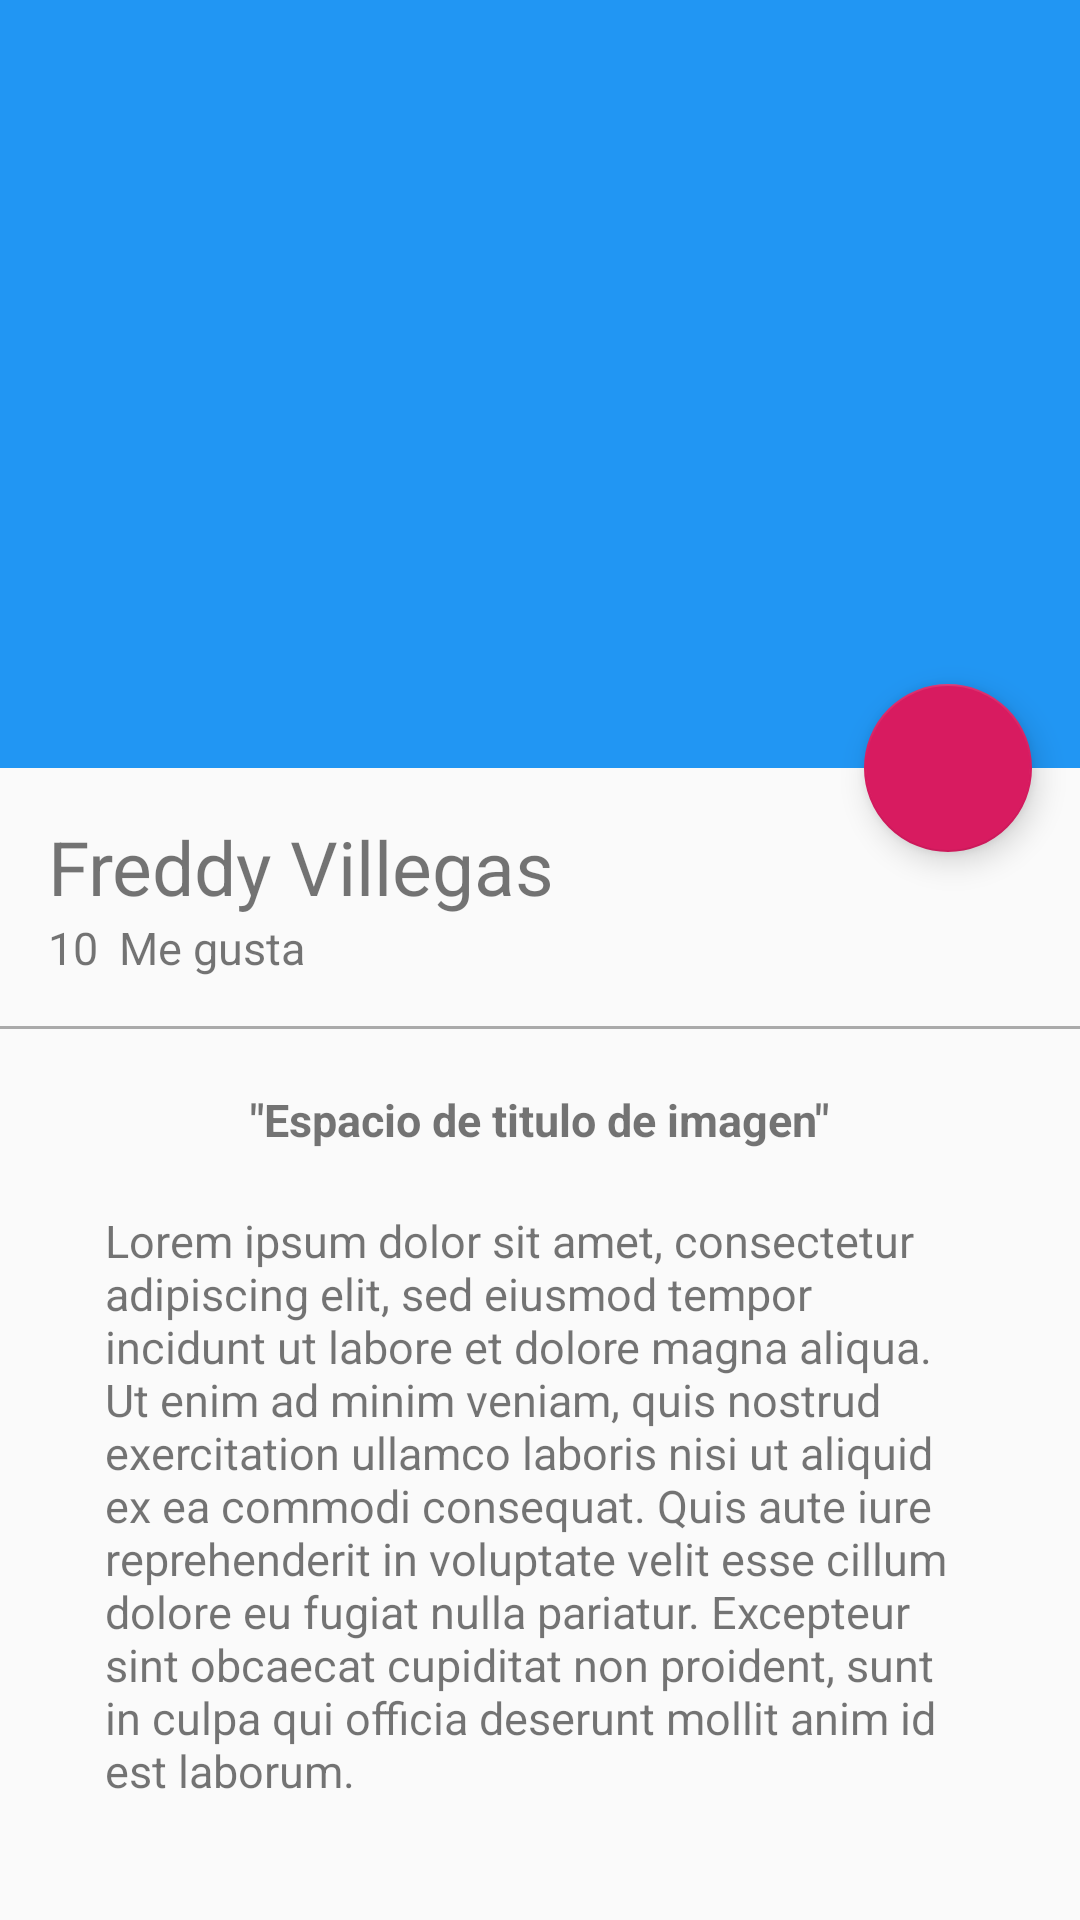

Here is an Android app screen rendered from its layout file. Give the layout XML and the strings, colors and styles it references.
<!-- AndroidManifest.xml: application theme AppTheme -->
<!-- res/layout/activity_picture_detail.xml -->
<?xml version="1.0" encoding="utf-8"?>
<android.support.design.widget.CoordinatorLayout
    xmlns:android="http://schemas.android.com/apk/res/android"
    xmlns:app="http://schemas.android.com/apk/res-auto"
    xmlns:tools="http://schemas.android.com/tools"
    android:layout_width="match_parent"
    android:layout_height="match_parent"
    android:fitsSystemWindows="true"
    tools:context=".view.PictureDetailActivity">

    <android.support.design.widget.AppBarLayout
        android:id="@+id/appBar"
        android:layout_width="match_parent"
        android:layout_height="@dimen/appbarlayout_height"
        android:theme="@style/ThemeOverlay.AppCompat.Dark.ActionBar">

        <android.support.design.widget.CollapsingToolbarLayout
            android:id="@+id/collapsingToolbar"
            android:layout_width="match_parent"
            android:layout_height="match_parent"
            app:layout_scrollFlags="scroll|exitUntilCollapsed"
            app:contentScrim="@color/colorPrimary">

            <ImageView
                android:id="@+id/imageHeader"
                android:layout_width="match_parent"
                android:layout_height="match_parent"
                android:scaleType="centerCrop"
                android:background="@drawable/image"
                app:layout_collapseMode="parallax"
                android:fitsSystemWindows="true"
                android:transitionName="@string/transitonname_picture"/>

            

            <android.support.v7.widget.Toolbar
                android:id="@+id/toolbas"
                android:layout_width="match_parent"
                android:layout_height="?attr/actionBarSize"
                app:popupTheme="@style/ThemeOverlay.AppCompat.Light"
                app:layout_collapseMode="pin"/>

                

        </android.support.design.widget.CollapsingToolbarLayout>

    </android.support.design.widget.AppBarLayout>

    <android.support.v4.widget.NestedScrollView
        android:layout_width="match_parent"
        android:layout_height="match_parent"
        app:layout_behavior="@string/appbar_scrolling_view_behavior">

        <LinearLayout
            android:layout_width="match_parent"
            android:layout_height="match_parent"
            android:orientation="vertical"
            android:paddingTop="@dimen/activity_vertical_margin">

            <TextView
                android:id="@+id/usernamedetail"
                android:layout_width="wrap_content"
                android:layout_height="wrap_content"
                android:textSize="@dimen/textsize_usernamedetail"
                android:text="@string/username_card"
                android:paddingLeft="@dimen/activity_horizontal_margin"
                android:paddingRight="@dimen/activity_vertical_margin"/>

            <LinearLayout
                android:layout_width="match_parent"
                android:layout_height="wrap_content"
                android:orientation="horizontal"
                android:paddingBottom="@dimen/activity_vertical_margin"
                android:paddingLeft="@dimen/activity_horizontal_margin"
                android:paddingRight="@dimen/activity_horizontal_margin">

                <TextView
                    android:id="@+id/likeNumberDetail"
                    android:layout_width="wrap_content"
                    android:layout_height="wrap_content"
                    android:textSize="@dimen/textsize_likenumberdetail"
                    android:text="@string/ten" />

                <TextView
                    android:id="@+id/secondWordDetail"
                    android:layout_width="wrap_content"
                    android:layout_height="wrap_content"
                    android:textSize="@dimen/textsize_likenumberdetail"
                    android:text="@string/secondword_detail"
                    android:layout_marginLeft="@dimen/marginleft_secondWord"/>

            </LinearLayout>

            <View
                android:layout_width="match_parent"
                android:layout_height="@dimen/height_divider"
                android:background="@android:color/darker_gray"/>

            <TextView
                android:id="@+id/titleImage"
                android:layout_width="wrap_content"
                android:layout_height="wrap_content"
                android:textSize="@dimen/textsize_likenumberdetail"
                android:text="@string/titleimagedetail"
                android:layout_gravity="center_horizontal"
                android:textStyle="bold"
                android:paddingTop="@dimen/paddingtop_tittleimagedetail"/>

            <TextView
                android:id="@+id/textContentImageDetail"
                android:layout_width="wrap_content"
                android:layout_height="wrap_content"
                android:textSize="@dimen/textsize_likenumberdetail"
                android:text="@string/lorem"
                android:layout_gravity="center_horizontal"
                android:paddingTop="@dimen/paddingtop_tittleimagedetail"
                android:paddingLeft="@dimen/padding_horizontal_content_textdetail"
                android:paddingRight="@dimen/padding_horizontal_content_textdetail"/>

        </LinearLayout>

    </android.support.v4.widget.NestedScrollView>

    <android.support.design.widget.FloatingActionButton
        android:id="@+id/fab"
        android:layout_width="wrap_content"
        android:layout_height="wrap_content"
        android:layout_margin="@dimen/fab_margin"
        android:src="@drawable/heart"
        app:layout_anchor="@+id/appBar"
        app:layout_anchorGravity="bottom|end"/>

</android.support.design.widget.CoordinatorLayout>
<!-- resources referenced by this layout -->
<resources>
  <color name="colorPrimary">#2196F3</color>
  <dimen name="activity_horizontal_margin">16dp</dimen>
  <dimen name="activity_vertical_margin">16dp</dimen>
  <dimen name="appbarlayout_height">256dp</dimen>
  <dimen name="fab_margin">16dp</dimen>
  <dimen name="height_divider">1dp</dimen>
  <dimen name="marginleft_secondWord">7dp</dimen>
  <dimen name="padding_horizontal_content_textdetail">35dp</dimen>
  <dimen name="paddingtop_tittleimagedetail">20dp</dimen>
  <dimen name="textsize_likenumberdetail">15sp</dimen>
  <dimen name="textsize_usernamedetail">25sp</dimen>
  <string name="lorem">Lorem ipsum dolor sit amet, consectetur adipiscing elit, sed eiusmod tempor incidunt ut labore et dolore magna aliqua. Ut enim ad minim veniam, quis nostrud exercitation ullamco laboris nisi ut aliquid ex ea commodi consequat. Quis aute iure reprehenderit in voluptate velit esse cillum dolore eu fugiat nulla pariatur. Excepteur sint obcaecat cupiditat non proident, sunt in culpa qui officia deserunt mollit anim id est laborum.</string>
  <string name="secondword_detail">Me gusta</string>
  <string name="ten">10</string>
  <string name="titleimagedetail">\"Espacio de titulo de imagen\"</string>
  <string name="username_card">Freddy Villegas</string>
  <style name="AppTheme" parent="Theme.AppCompat.Light.NoActionBar">
          
          <item name="colorPrimary">@color/colorPrimary</item>
          <item name="colorPrimaryDark">@color/colorPrimaryDark</item>
          <item name="colorAccent">@color/colorAccent</item>
      </style>
  <color name="colorPrimaryDark">#1976D2</color>
  <color name="colorAccent">#D81B60</color>
</resources>
